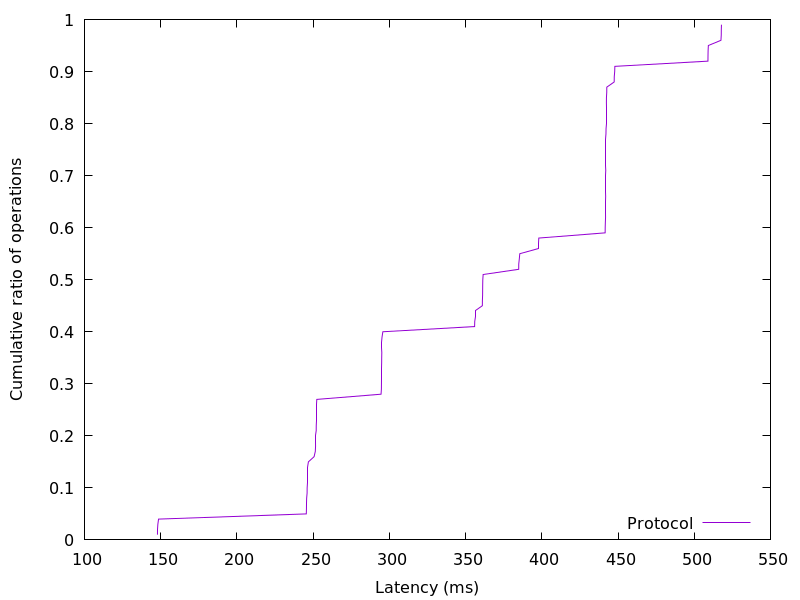

Values plotted in this chart, from the file beside it:
147.899648, 0.01
147.9, 0.02
148.2, 0.03
148.6, 0.04
245.5, 0.05
245.6, 0.06
245.7, 0.07
245.8, 0.08
246.1, 0.09
246.1, 0.1
246.2, 0.11
246.2, 0.12
246.3, 0.13
246.3, 0.14
246.9, 0.15
250.6, 0.16
251.4, 0.17
251.6, 0.18
251.7, 0.19
251.7, 0.2
252, 0.21
252.1, 0.22
252.1, 0.23
252.1, 0.24
252.2, 0.25
252.2, 0.26
252.4, 0.27
294.6, 0.28
294.8, 0.29
294.8, 0.3
294.9, 0.31
294.9, 0.32
294.9, 0.33
295, 0.34
295, 0.35
295.1, 0.36
295.1, 0.37
295.1, 0.38
295.2, 0.39
295.7, 0.4
355.9, 0.41
356, 0.42
356.4, 0.43
356.4, 0.44
361, 0.45
361.1, 0.46
361.2, 0.47
361.2, 0.48
361.3, 0.49
361.3, 0.5
361.5, 0.51
384.9, 0.52
384.9, 0.53
385.3, 0.54
385.6, 0.55
397.9, 0.56
397.9, 0.57
398, 0.58
441.6, 0.59
441.6, 0.6
441.7, 0.61
... 38 more rows
